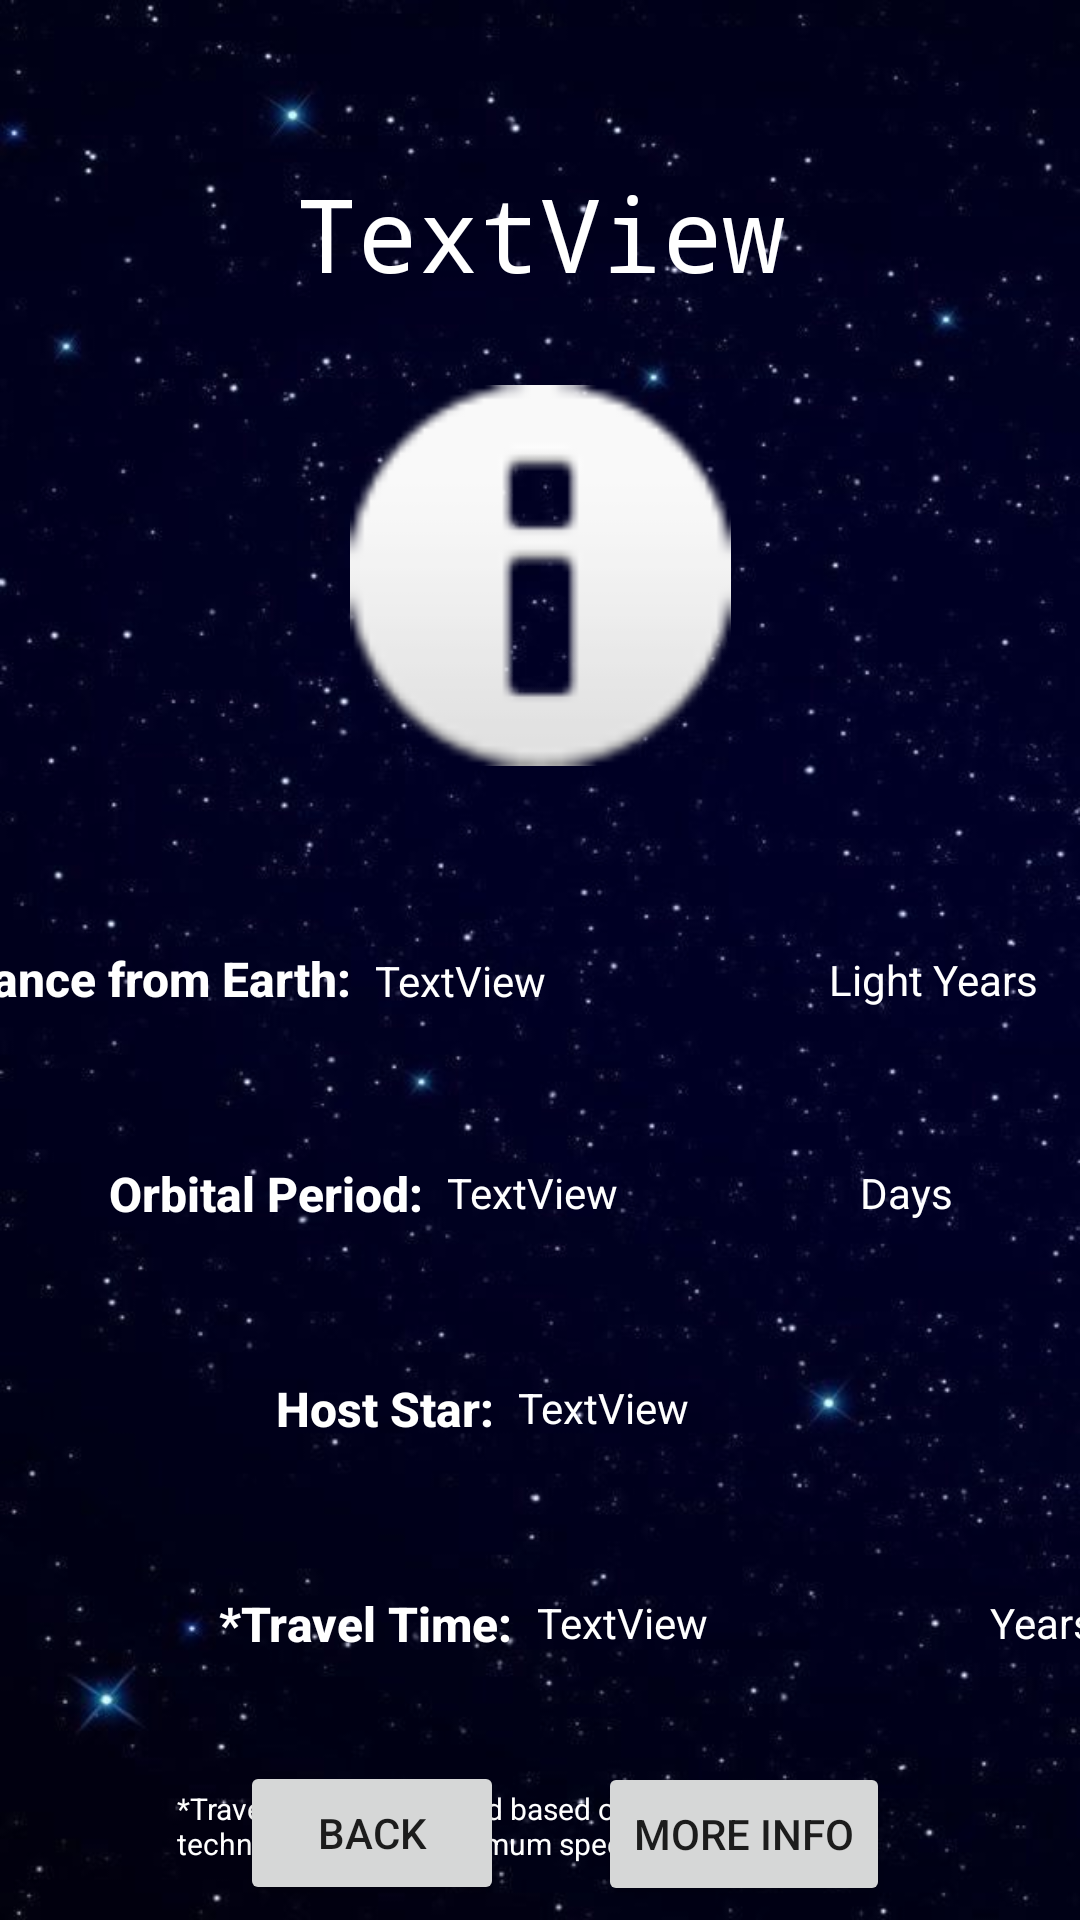

This screen was rendered from an Android layout file. Write that file and the resources it references.
<!-- AndroidManifest.xml: application theme Theme.Exoplanets_app -->
<!-- res/layout/planet_view.xml -->
<?xml version="1.0" encoding="utf-8"?>
<androidx.constraintlayout.widget.ConstraintLayout xmlns:android="http://schemas.android.com/apk/res/android"
    xmlns:app="http://schemas.android.com/apk/res-auto"
    xmlns:tools="http://schemas.android.com/tools"
    android:layout_width="match_parent"
    android:layout_height="match_parent"
    android:background="@drawable/image"
    tools:context=".PlanetViewHolder">

    <TextView
        android:id="@+id/textView9"
        android:layout_width="wrap_content"
        android:layout_height="wrap_content"
        android:layout_marginStart="92dp"
        android:layout_marginTop="50dp"
        android:text="Host Star:"
        android:textAppearance="@style/TextAppearance.AppCompat.Body2"
        android:textColor="@color/white"
        android:textSize="16sp"
        android:textStyle="bold"
        app:layout_constraintStart_toStartOf="parent"
        app:layout_constraintTop_toBottomOf="@+id/textView6" />

    <TextView
        android:id="@+id/textView12"
        android:layout_width="wrap_content"
        android:layout_height="wrap_content"
        android:layout_marginStart="73dp"
        android:layout_marginTop="50dp"
        android:text="*Travel Time:"
        android:textAppearance="@style/TextAppearance.AppCompat.Body2"
        android:textColor="@color/white"
        android:textSize="16sp"
        android:textStyle="bold"
        app:layout_constraintStart_toStartOf="parent"
        app:layout_constraintTop_toBottomOf="@+id/textView9" />

    <TextView
        android:id="@+id/textViewName"
        android:layout_width="wrap_content"
        android:layout_height="wrap_content"
        android:layout_marginTop="55dp"
        android:fontFamily="monospace"
        android:text="TextView"
        android:textAppearance="@style/TextAppearance.AppCompat.Display1"
        android:textColor="@color/white"
        app:layout_constraintEnd_toEndOf="parent"
        app:layout_constraintStart_toStartOf="parent"
        app:layout_constraintTop_toTopOf="parent" />

    <ImageView
        android:id="@+id/imageViewPlanet"
        android:layout_width="131dp"
        android:layout_height="127dp"
        android:layout_marginTop="28dp"
        app:layout_constraintEnd_toEndOf="parent"
        app:layout_constraintStart_toStartOf="parent"
        app:layout_constraintTop_toBottomOf="@+id/textViewName"
        app:srcCompat="@android:drawable/ic_dialog_info" />

    <TextView
        android:id="@+id/textView3"
        android:layout_width="wrap_content"
        android:layout_height="wrap_content"
        android:layout_marginStart="30dp"
        android:layout_marginTop="60dp"
        android:layout_marginEnd="243dp"
        android:text="Distance from Earth:"
        android:textAppearance="@style/TextAppearance.AppCompat.Body2"
        android:textColor="@color/white"
        android:textSize="16sp"
        android:textStyle="bold"
        app:layout_constraintEnd_toEndOf="parent"
        app:layout_constraintHorizontal_bias="1.0"
        app:layout_constraintStart_toStartOf="parent"
        app:layout_constraintTop_toBottomOf="@+id/imageViewPlanet" />

    <TextView
        android:id="@+id/textView6"
        android:layout_width="wrap_content"
        android:layout_height="wrap_content"
        android:layout_marginStart="60dp"
        android:layout_marginTop="50dp"
        android:layout_marginEnd="243dp"
        android:text="Orbital Period:"
        android:textAppearance="@style/TextAppearance.AppCompat.Body2"
        android:textColor="@color/white"
        android:textSize="16sp"
        android:textStyle="bold"
        app:layout_constraintEnd_toEndOf="parent"
        app:layout_constraintStart_toStartOf="parent"
        app:layout_constraintTop_toBottomOf="@+id/textView3" />

    <TextView
        android:id="@+id/textViewDistance"
        android:layout_width="142dp"
        android:layout_height="19dp"
        android:layout_marginStart="8dp"
        android:layout_marginTop="62dp"
        android:text="TextView"
        android:textColor="@color/white"
        app:layout_constraintStart_toEndOf="@+id/textView3"
        app:layout_constraintTop_toBottomOf="@+id/imageViewPlanet" />

    <TextView
        android:id="@+id/textView5"
        android:layout_width="wrap_content"
        android:layout_height="wrap_content"
        android:layout_marginStart="9dp"
        android:layout_marginTop="317dp"
        android:layout_marginEnd="14dp"
        android:text="Light Years"
        android:textColor="@color/white"
        app:layout_constraintEnd_toEndOf="parent"
        app:layout_constraintStart_toEndOf="@+id/textViewDistance"
        app:layout_constraintTop_toTopOf="parent" />

    <TextView
        android:id="@+id/textViewOrbit"
        android:layout_width="139dp"
        android:layout_height="19dp"
        android:layout_marginStart="8dp"
        android:layout_marginTop="51dp"
        android:text="TextView"
        android:textColor="#FFFFFF"
        app:layout_constraintStart_toEndOf="@+id/textView6"
        app:layout_constraintTop_toBottomOf="@+id/textView3" />

    <TextView
        android:id="@+id/textView8"
        android:layout_width="wrap_content"
        android:layout_height="wrap_content"
        android:layout_marginStart="9dp"
        android:layout_marginTop="51dp"
        android:layout_marginEnd="53dp"
        android:text="Days"
        android:textColor="#FFFFFF"
        app:layout_constraintEnd_toEndOf="parent"
        app:layout_constraintStart_toEndOf="@+id/textViewOrbit"
        app:layout_constraintTop_toBottomOf="@+id/textView3" />

    <TextView
        android:id="@+id/textViewHost"
        android:layout_width="141dp"
        android:layout_height="19dp"
        android:layout_marginStart="8dp"
        android:layout_marginTop="51dp"
        android:text="TextView"
        android:textColor="#FFFFFF"
        app:layout_constraintStart_toEndOf="@+id/textView9"
        app:layout_constraintTop_toBottomOf="@+id/textView6" />

    <TextView
        android:id="@+id/textViewTravel"
        android:layout_width="142dp"
        android:layout_height="19dp"
        android:layout_marginStart="8dp"
        android:layout_marginTop="51dp"
        android:text="TextView"
        android:textColor="#FFFFFF"
        app:layout_constraintStart_toEndOf="@+id/textView12"
        app:layout_constraintTop_toBottomOf="@+id/textView9" />

    <TextView
        android:id="@+id/textView14"
        android:layout_width="wrap_content"
        android:layout_height="wrap_content"
        android:layout_marginStart="9dp"
        android:layout_marginTop="51dp"
        android:text="Years"
        android:textColor="#FFFFFF"
        app:layout_constraintStart_toEndOf="@+id/textViewTravel"
        app:layout_constraintTop_toBottomOf="@+id/textView9" />

    <TextView
        android:id="@+id/textView15"
        android:layout_width="241dp"
        android:layout_height="28dp"
        android:layout_marginBottom="16dp"
        android:text="*Travel time is calcuated based on current aviable technology with a maximum speed of 36,373 mph"
        android:textColor="#FFFFFF"
        android:textSize="10sp"
        app:layout_constraintBottom_toBottomOf="parent"
        app:layout_constraintEnd_toEndOf="parent"
        app:layout_constraintHorizontal_bias="0.497"
        app:layout_constraintStart_toStartOf="parent" />

    <Button
        android:id="@+id/buttonWeb"
        android:layout_width="wrap_content"
        android:layout_height="wrap_content"
        android:layout_marginStart="48dp"
        android:layout_marginTop="37dp"
        android:layout_marginEnd="80dp"
        android:text="More Info"
        app:iconTint="@color/black"
        app:layout_constraintEnd_toEndOf="parent"
        app:layout_constraintStart_toEndOf="@+id/buttonBack"
        app:layout_constraintTop_toBottomOf="@+id/textViewTravel" />

    <Button
        android:id="@+id/buttonBack"
        android:layout_width="wrap_content"
        android:layout_height="wrap_content"
        android:layout_marginStart="80dp"
        android:layout_marginTop="35dp"
        android:text="Back"
        app:layout_constraintStart_toStartOf="parent"
        app:layout_constraintTop_toBottomOf="@+id/textView12" />

</androidx.constraintlayout.widget.ConstraintLayout>
<!-- resources referenced by this layout -->
<resources>
  <!-- drawable image: jpg bitmap (drawable-v24, 47934 bytes) -->
  <style name="Theme.Exoplanets_app" parent="Theme.MaterialComponents.DayNight.DarkActionBar">
          
          <item name="colorPrimary">@color/purple_500</item>
          <item name="colorPrimaryVariant">@color/purple_700</item>
          <item name="colorOnPrimary">@color/white</item>
          
          <item name="colorSecondary">@color/teal_200</item>
          <item name="colorSecondaryVariant">@color/teal_700</item>
          <item name="colorOnSecondary">@color/black</item>
          
          <item name="android:statusBarColor" tools:targetApi="l">?attr/colorPrimaryVariant</item>
          
      </style>
  <!-- not gathered from this repository: default colours our renderer supplied (Android Studio template values) -->
  <color name="purple_500">#FF6200EE</color>
  <color name="purple_700">#FF3700B3</color>
  <color name="teal_200">#FF03DAC5</color>
  <color name="teal_700">#FF018786</color>
  <color name="black">#FF000000</color>
  <color name="white">#FFFFFFFF</color>
</resources>
